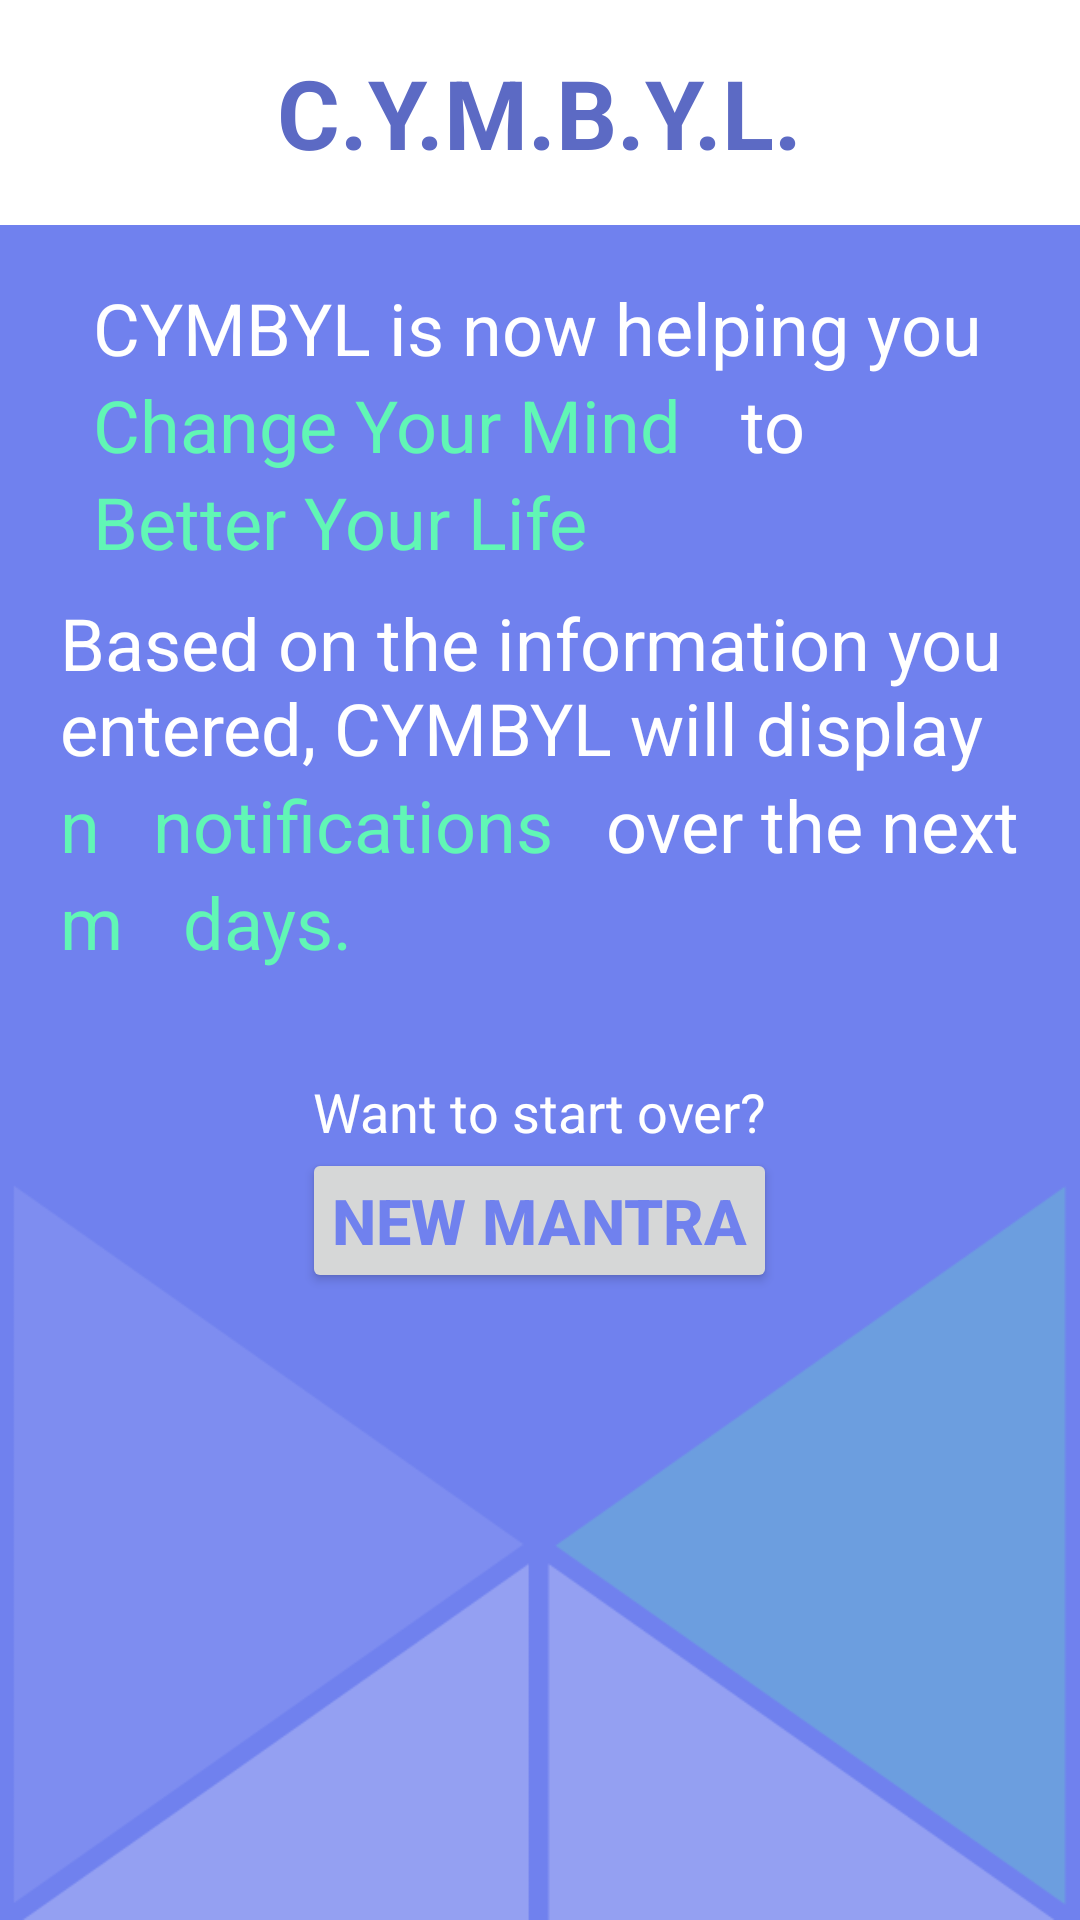

The Android layout XML behind this screen, and the referenced resources:
<!-- AndroidManifest.xml: application theme AppTheme -->
<!-- res/layout/fragment_status.xml -->
<?xml version="1.0" encoding="utf-8"?>
<RelativeLayout xmlns:android="http://schemas.android.com/apk/res/android"
    xmlns:app="http://schemas.android.com/apk/res-auto"
    xmlns:tools="http://schemas.android.com/tools"
    android:layout_width="match_parent" android:layout_height="match_parent"
    android:background="@drawable/status">

    <LinearLayout
        android:layout_width="match_parent"
        android:layout_height="match_parent"
        android:orientation="vertical">
        <RelativeLayout
            android:layout_width="match_parent"
            android:layout_height="75dp"
            android:background="#FFFFFF">
            <TextView
                android:layout_width="wrap_content"
                android:layout_height="wrap_content"
                android:layout_centerInParent="true"
                android:textSize="32dp"
                android:textColor="@color/colorPrimary"
                android:text="C.Y.M.B.Y.L."
                android:textStyle="bold"/>
        </RelativeLayout>
        <TextView
            android:layout_width="match_parent"
            android:layout_height="wrap_content"
            android:textSize="24dp"
            style="@style/WhiteText"
            android:layout_marginHorizontal="21dp"
            android:layout_marginTop="18dp"
            android:text="CYMBYL is now helping you "
            />
        <LinearLayout
            android:layout_width="match_parent"
            android:layout_height="wrap_content"
            android:orientation="horizontal">
            <TextView
                android:layout_width="wrap_content"
                android:layout_height="wrap_content"
                android:textSize="24dp"
                style="@style/GreenText"
                android:layout_marginStart="21dp"

                android:text="Change Your Mind"
                />
            <TextView
                android:layout_width="wrap_content"
                android:layout_height="wrap_content"
                style="@style/WhiteText"
                android:textSize="24dp"

                android:text="to"/>
        </LinearLayout>
        <TextView
            android:layout_width="wrap_content"
            android:layout_height="wrap_content"
            android:textSize="24dp"
            style="@style/GreenText"
            android:layout_marginStart="21dp"
            android:text="Better Your Life"
            />

        <android.support.constraint.ConstraintLayout
            android:layout_width="match_parent"
            android:layout_height="wrap_content">

            <TextView
                android:id="@+id/textView5"
                style="@style/WhiteText"
                android:layout_width="340dp"
                android:layout_height="wrap_content"
                android:layout_marginStart="8dp"
                android:layout_marginTop="8dp"
                android:layout_marginEnd="8dp"
                android:text="@string/Status"
                android:textSize="24dp"
                app:layout_constraintEnd_toEndOf="parent"
                app:layout_constraintStart_toStartOf="parent"
                app:layout_constraintTop_toTopOf="parent" />

            <TextView
                android:id="@+id/num_message"
                style="@style/GreenText"
                android:layout_width="wrap_content"
                android:layout_height="wrap_content"
                android:text="n"
                android:textSize="24dp"
                app:layout_constraintStart_toStartOf="@+id/textView5"
                app:layout_constraintTop_toBottomOf="@+id/textView5" />

            <TextView
                android:id="@+id/textView7"
                style="@style/GreenText"
                android:layout_width="wrap_content"
                android:layout_height="wrap_content"
                android:text="notifications"
                android:textSize="24dp"
                app:layout_constraintEnd_toStartOf="@+id/textView8"
                app:layout_constraintStart_toEndOf="@+id/num_message"
                app:layout_constraintTop_toBottomOf="@+id/textView5" />

            <TextView
                android:id="@+id/textView8"
                style="@style/WhiteText"
                android:layout_width="wrap_content"
                android:layout_height="wrap_content"
                android:text="over the next"
                android:textSize="24dp"
                app:layout_constraintEnd_toEndOf="@+id/textView5"
                app:layout_constraintTop_toBottomOf="@+id/textView5" />

            <TextView
                android:id="@+id/num_days"
                style="@style/GreenText"
                android:layout_width="wrap_content"
                android:layout_height="wrap_content"
                android:text="m"
                android:textSize="24dp"
                app:layout_constraintStart_toStartOf="@+id/textView5"
                app:layout_constraintTop_toBottomOf="@+id/num_message" />

            <TextView
                style="@style/GreenText"
                android:layout_width="wrap_content"
                android:layout_height="wrap_content"
                android:text="days."
                android:textSize="24dp"
                app:layout_constraintStart_toEndOf="@+id/num_days"
                app:layout_constraintTop_toBottomOf="@+id/textView7" />

        </android.support.constraint.ConstraintLayout>

        <RelativeLayout
            android:layout_width="match_parent"
            android:layout_height="wrap_content"
            android:layout_marginTop="35dp">
            <TextView
                android:id="@+id/start_over"
                android:layout_width="wrap_content"
                android:layout_height="wrap_content"
                android:layout_centerHorizontal="true"
                style="@style/WhiteText"
                android:textSize="18dp"
                android:text="Want to start over?"
                />
            <Button
                android:layout_width="wrap_content"
                android:layout_height="wrap_content"
                android:id="@+id/restart"
                android:layout_centerHorizontal="true"
                android:layout_below="@+id/start_over"
                style="@style/PurpleText"
                android:textSize="21dp"
                android:textStyle="bold"
                android:text="NEW MANTRA"/>
        </RelativeLayout>

    </LinearLayout>

</RelativeLayout>
<!-- resources referenced by this layout -->
<resources>
  <color name="colorPrimary">#5C6AC4</color>
  <!-- drawable status: png bitmap (drawable, 17501 bytes) -->
  <string name="Status">
          Based on the information you entered, CYMBYL will  display
      </string>
  <style name="GreenText" parent="@android:style/TextAppearance.Small">
          <item name="android:textColor">#61F6B5</item>
          <item name="android:paddingStart">10dp</item>
          <item name="android:paddingEnd">10dp</item>
      </style>
  <style name="PurpleText" parent="@android:style/TextAppearance.Small">
          <item name="android:textColor">#7081EE</item>
          <item name="android:paddingStart">10dp</item>
          <item name="android:paddingEnd">10dp</item>
      </style>
  <style name="WhiteText" parent="@android:style/TextAppearance.Small">
          <item name="android:textColor">#FFFFFF</item>
          <item name="android:paddingStart">10dp</item>
          <item name="android:paddingEnd">10dp</item>
      </style>
  <style name="AppTheme" parent="Theme.AppCompat.Light.DarkActionBar">
          
          <item name="colorPrimary">@color/colorPrimary</item>
          <item name="colorPrimaryDark">@color/colorPrimaryDark</item>
      </style>
  <color name="colorPrimaryDark">#444F91</color>
</resources>
